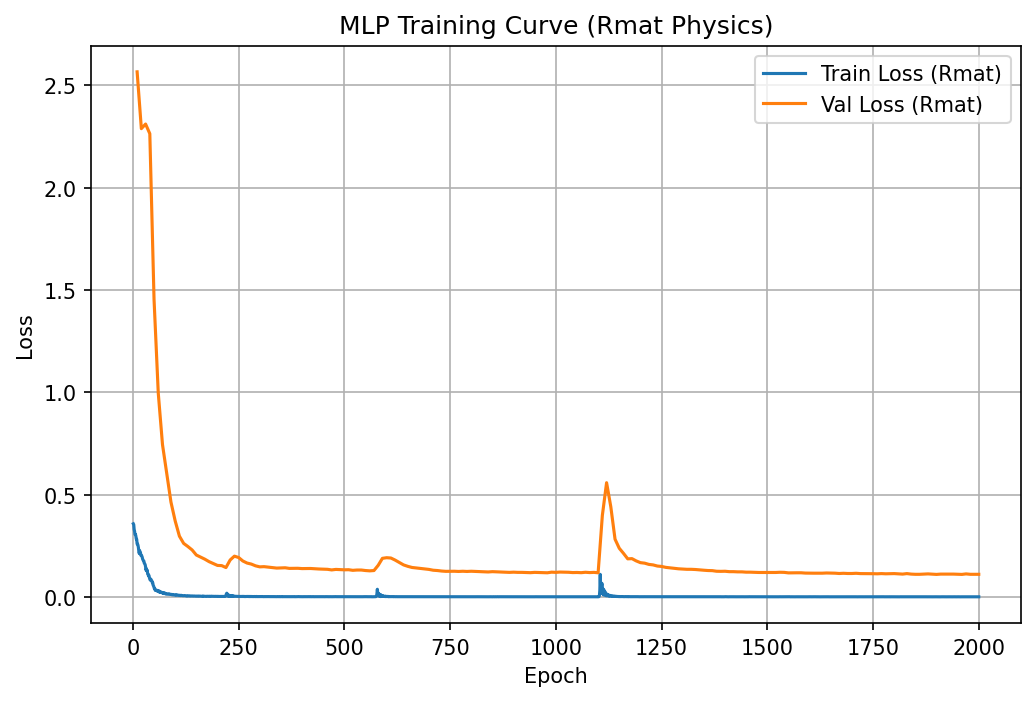

Data behind this chart, as committed beside it:
epoch, train_loss, epoch_duration, val_loss
1, 0.3573, 2.167, 
2, 0.3532, 2.085, 
3, 0.3299, 2.121, 
4, 0.3205, 2.134, 
5, 0.3047, 2.152, 
6, 0.3059, 2.141, 
7, 0.298, 2.054, 
8, 0.2828, 2.054, 
9, 0.2819, 2.059, 
10, 0.2587, 2.066, 2.566
11, 0.2585, 2.856, 
12, 0.2527, 2.089, 
13, 0.2416, 2.085, 
14, 0.2238, 2.089, 
15, 0.2124, 2.107, 
16, 0.2264, 2.106, 
17, 0.2108, 2.101, 
18, 0.2153, 2.106, 
19, 0.2024, 2.101, 
20, 0.2025, 2.12, 2.289
21, 0.1999, 2.909, 
22, 0.1942, 2.118, 
23, 0.1849, 2.184, 
24, 0.1809, 2.136, 
25, 0.1763, 2.13, 
26, 0.1749, 2.127, 
27, 0.1641, 2.122, 
28, 0.1618, 2.123, 
29, 0.1575, 2.135, 
30, 0.1465, 2.131, 2.311
31, 0.1306, 2.924, 
32, 0.1374, 2.128, 
33, 0.1266, 2.135, 
34, 0.1295, 2.136, 
35, 0.1121, 2.144, 
36, 0.1113, 2.142, 
37, 0.1032, 2.13, 
38, 0.1054, 2.143, 
39, 0.09399, 2.156, 
40, 0.08841, 2.143, 2.264
41, 0.08195, 2.925, 
42, 0.08762, 2.138, 
43, 0.08458, 2.138, 
44, 0.07994, 2.131, 
45, 0.07787, 2.123, 
46, 0.06849, 2.13, 
47, 0.06889, 2.133, 
48, 0.05623, 2.134, 
49, 0.05303, 2.133, 
50, 0.04672, 2.137, 1.454
51, 0.03949, 2.917, 
52, 0.04014, 2.143, 
53, 0.03171, 2.141, 
54, 0.03225, 2.132, 
55, 0.03113, 2.135, 
56, 0.03213, 2.139, 
57, 0.02917, 2.131, 
58, 0.03181, 2.14, 
59, 0.0279, 2.149, 
60, 0.02829, 2.138, 0.9959
... 1,940 more rows
